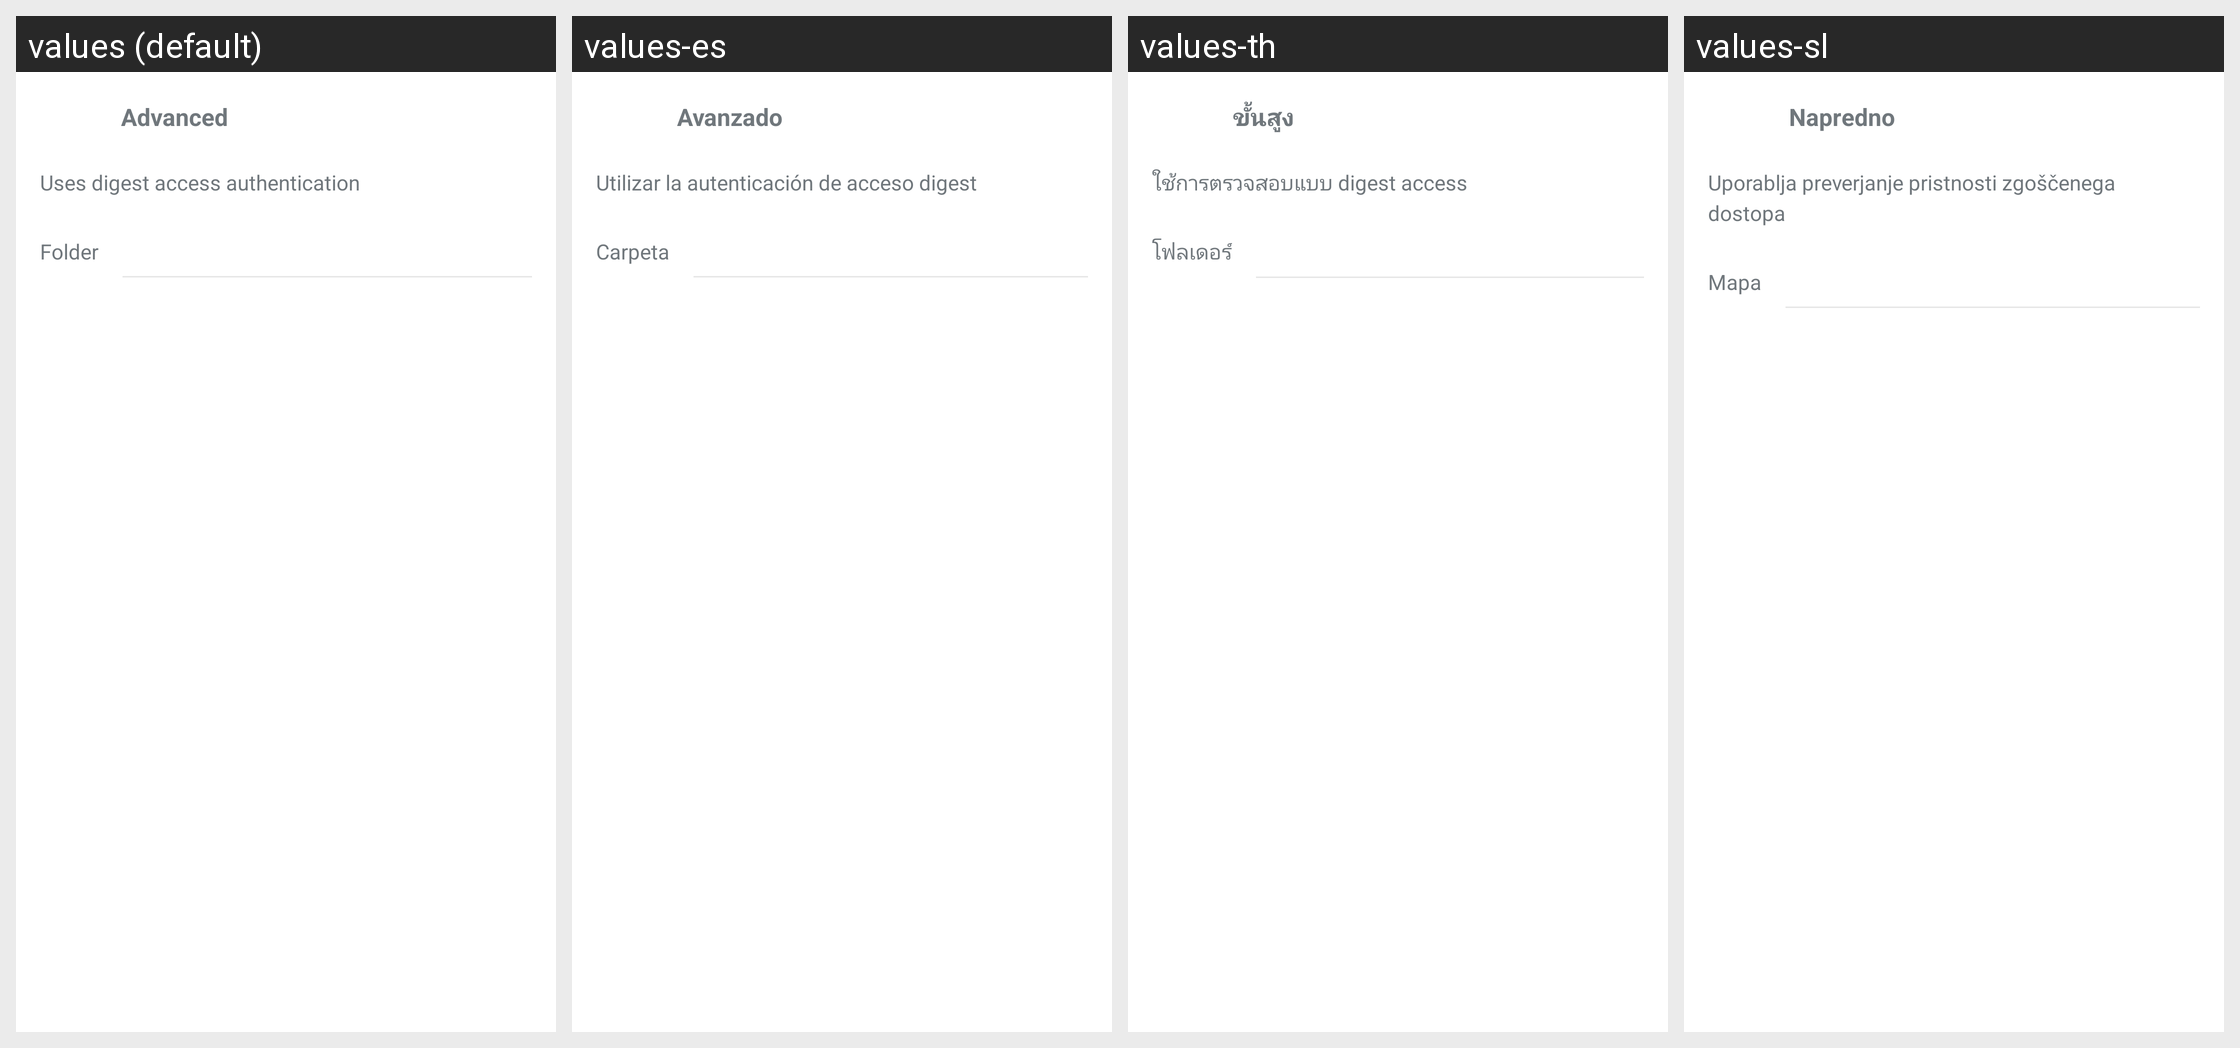

For this localized Android screen grid, give each drawn string resource with its value in every locale shown.
Android screen res/layout/webdav_advanced.xml rendered under 4 locales, left to right: values (default), values-es, values-th, values-sl. Device: Nexus 5 (rendered at 1080×1920; each locale shown at half size, 540×960, under a caption strip naming it); theme Theme.Via.Launch.
Other locales in the repository, not shown: values-ar, values-az, values-be, values-bn, values-cs, values-da, values-de, values-fa, values-fil, values-fr, values-hi, values-hr, values-hu, values-in, values-it, values-ja, values-ko, values-lt, values-mr, values-ne, values-pl, values-pt, values-pt-rBR, values-ro, values-ru, values-sk, values-ta, values-tr, values-uk, values-ur, values-uz, values-vi, values-zh-rCN, values-zh-rTW.
Strings drawn on this screen, with the default value and each locale's value (text and hints the layout hard-codes, and strings that could not be matched under every locale, appear in the picture but are not listed):

settings_advanced
  values: Advanced
  values-es: Avanzado
  values-th: ขั้นสูง
  values-sl: Napredno

webdav_digest_access_authentication
  values: Uses digest access authentication
  values-es: Utilizar la autenticación de acceso digest
  values-th: ใช้การตรวจสอบแบบ digest access
  values-sl: Uporablja preverjanje pristnosti zgoščenega dostopa

hint_folder
  values: Folder
  values-es: Carpeta
  values-th: โฟลเดอร์
  values-sl: Mapa
